Dataset: Dataset (GitHub, NikitaDas1998/Agro_AI). Classes: black rot, esca, healthy, leaf blight.

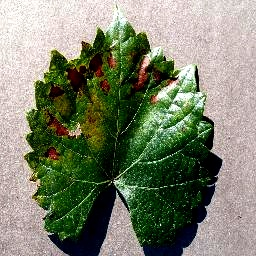
Label: esca

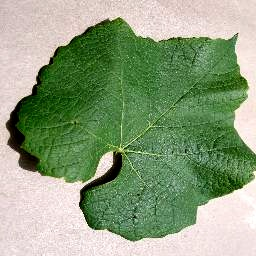
Label: healthy

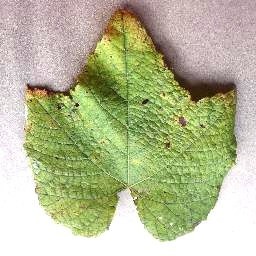
Label: leaf blight

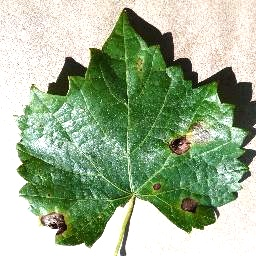
Label: black rot

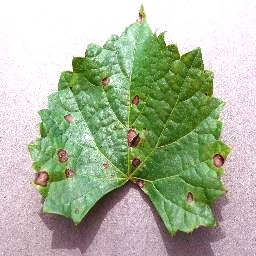
Label: black rot

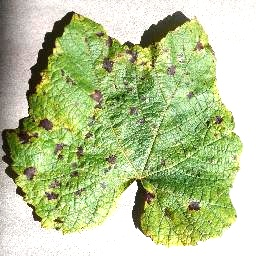
Label: leaf blight
